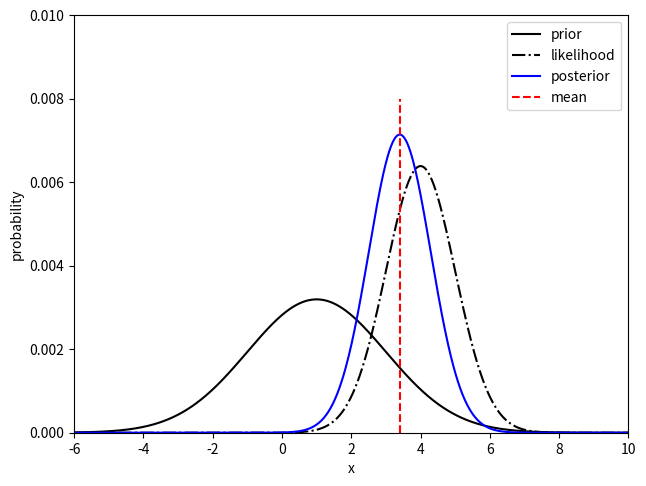

The matplotlib source for this figure:
# -*- coding: utf-8 -*-

import numpy as np
import matplotlib.pyplot as plt

from scipy.stats import norm

#------------------------------------------------------------------------------
# Function, main()
#------------------------------------------------------------------------------
def L07_main():
    
    # true mean
    mu = 3.0
    
    # binning
    N = 1000
    xmin = -6
    xmax = 10
    b = np.linspace(xmin, xmax, N)

    # prior
    mu1 = 1.0
    sigma1 = 2.0
    p1 = norm.pdf(b, mu1, sigma1)
    p1 = p1 / np.sum(p1)
    
    # likelihood
    mu2 = 4.0
    sigma2 = 1.0
    p2 = norm.pdf(b, mu2, sigma2)
    p2 = p2 / np.sum(p2)
    
    # product
    p3 = p1 * p2
    p3 = p3 / np.sum(p3)
    mu = np.argmax(p3)
    
    # plot histogram
    plt.plot(b, p1, 'k')
    plt.plot(b, p2, 'k-.')
    plt.plot(b, p3, 'b')
    plt.plot([b[mu], b[mu]], [0, 0.008], 'r--')
    plt.xlim(xmin, xmax)
    plt.ylim(0, 0.010)
    plt.xlabel('x')
    plt.ylabel('probability')
    plt.legend(['prior', 'likelihood', 'posterior', 'mean'], loc='best')
    
    # set layout
    plt.tight_layout(pad=0.5, w_pad=0.5, h_pad=1.0)
    
#------------------------------------------------------------------------------
if __name__ == '__main__':
    L07_main()
